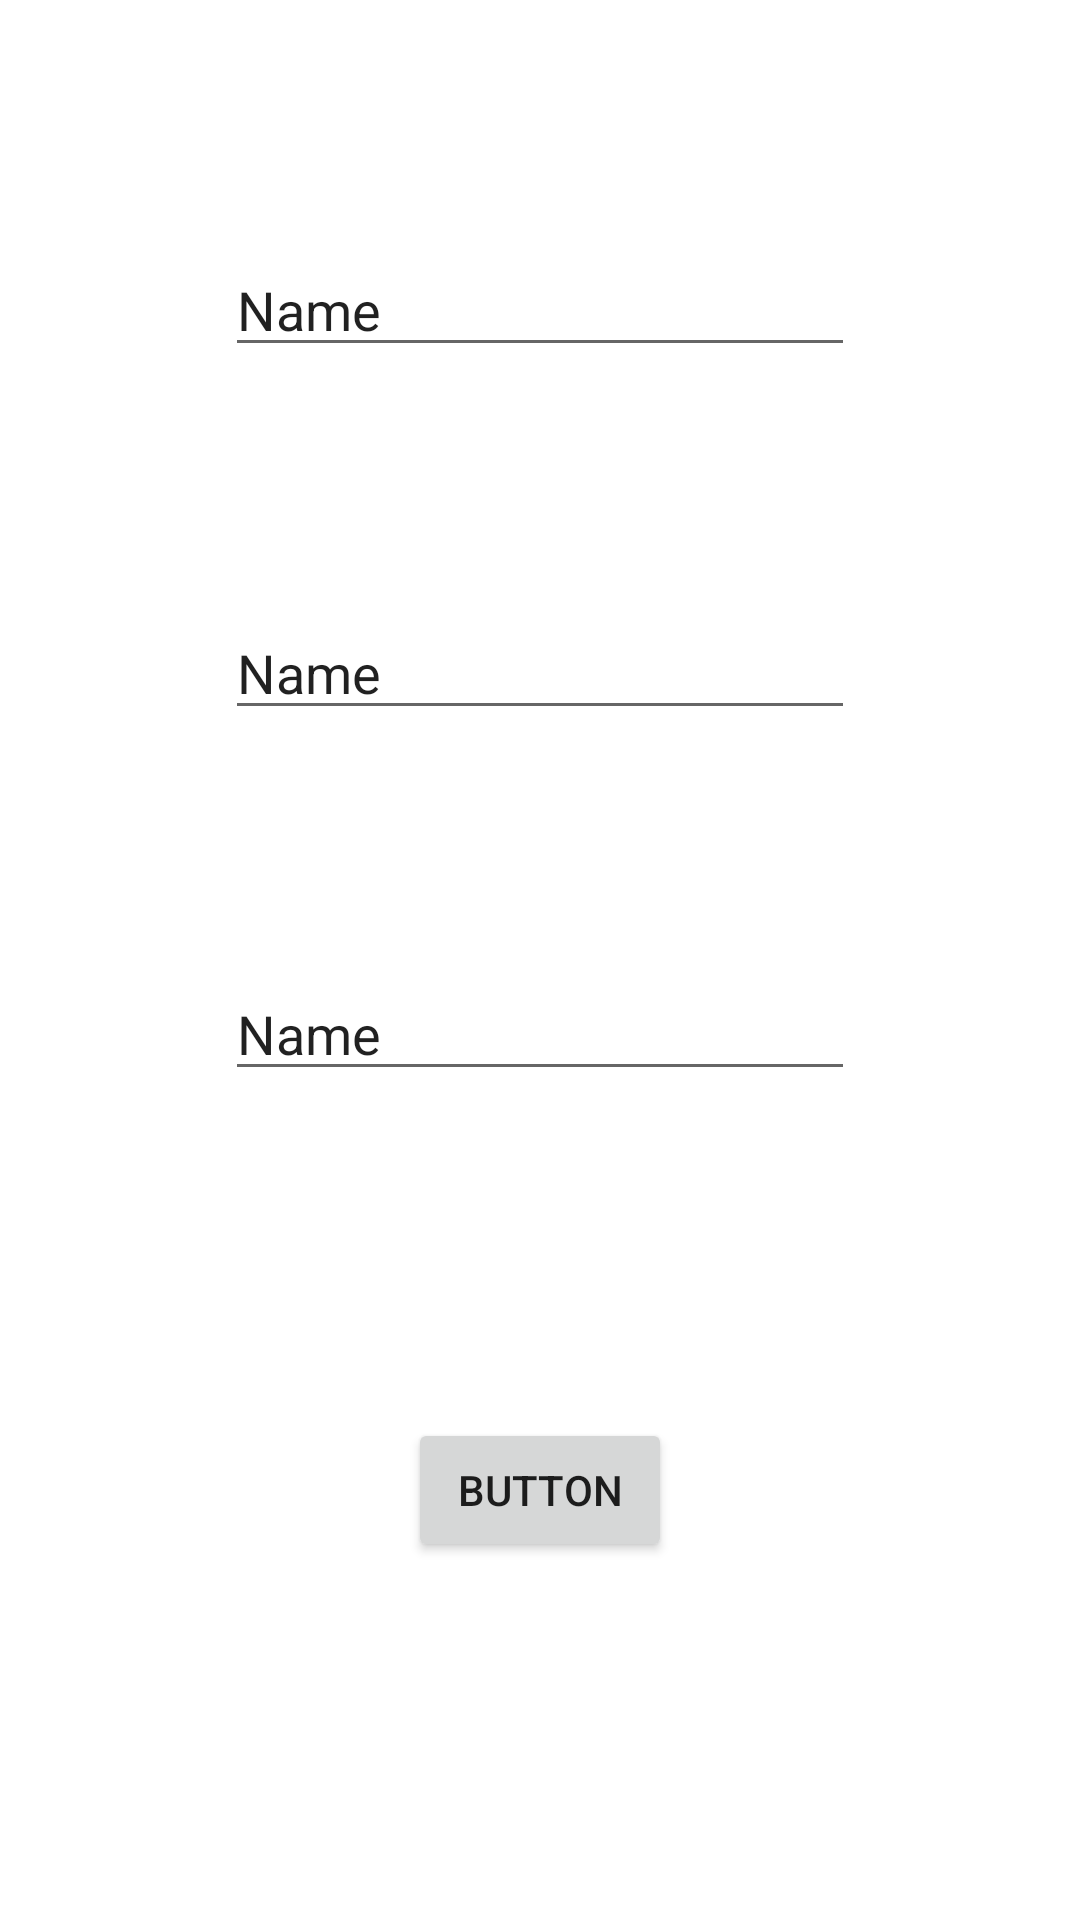

The Android layout XML behind this screen, and the referenced resources:
<!-- AndroidManifest.xml: application theme Theme.PedroPonce_APIDOG_2019120106 -->
<!-- res/layout/activity_registrar_dog.xml -->
<?xml version="1.0" encoding="utf-8"?>
<androidx.constraintlayout.widget.ConstraintLayout xmlns:android="http://schemas.android.com/apk/res/android"
    xmlns:app="http://schemas.android.com/apk/res-auto"
    xmlns:tools="http://schemas.android.com/tools"
    android:layout_width="match_parent"
    android:layout_height="match_parent"
    tools:context=".RegistrarDog">

    <EditText
        android:id="@+id/edtnombre"
        android:layout_width="wrap_content"
        android:layout_height="wrap_content"
        android:layout_marginTop="79dp"
        android:layout_marginBottom="78dp"
        android:ems="10"
        android:inputType="textPersonName"
        android:text="Name"
        app:layout_constraintBottom_toTopOf="@+id/edtraza"
        app:layout_constraintEnd_toEndOf="parent"
        app:layout_constraintStart_toStartOf="parent"
        app:layout_constraintTop_toTopOf="parent" />

    <EditText
        android:id="@+id/edtraza"
        android:layout_width="wrap_content"
        android:layout_height="wrap_content"
        android:layout_marginTop="202dp"
        android:ems="10"
        android:inputType="textPersonName"
        android:text="Name"
        app:layout_constraintEnd_toEndOf="parent"
        app:layout_constraintStart_toStartOf="parent"
        app:layout_constraintTop_toTopOf="parent" />

    <EditText
        android:id="@+id/edtgenero"
        android:layout_width="wrap_content"
        android:layout_height="wrap_content"
        android:layout_marginTop="79dp"
        android:ems="10"
        android:inputType="textPersonName"
        android:text="Name"
        app:layout_constraintEnd_toEndOf="parent"
        app:layout_constraintStart_toStartOf="parent"
        app:layout_constraintTop_toBottomOf="@+id/edtraza" />

    <Button
        android:id="@+id/btnregistrar"
        android:layout_width="wrap_content"
        android:layout_height="wrap_content"
        android:layout_marginTop="109dp"
        android:text="Button"
        app:layout_constraintEnd_toEndOf="parent"
        app:layout_constraintStart_toStartOf="parent"
        app:layout_constraintTop_toBottomOf="@+id/edtgenero" />
</androidx.constraintlayout.widget.ConstraintLayout>
<!-- resources referenced by this layout -->
<resources>
  <style name="Theme.PedroPonce_APIDOG_2019120106" parent="Theme.MaterialComponents.DayNight.DarkActionBar">
          
          <item name="colorPrimary">@color/purple_500</item>
          <item name="colorPrimaryVariant">@color/purple_700</item>
          <item name="colorOnPrimary">@color/white</item>
          
          <item name="colorSecondary">@color/teal_200</item>
          <item name="colorSecondaryVariant">@color/teal_700</item>
          <item name="colorOnSecondary">@color/black</item>
          
          <item name="android:statusBarColor" tools:targetApi="l">?attr/colorPrimaryVariant</item>
          
          <item name="windowActionBar">false</item>
          <item name="windowNoTitle">true</item>
      </style>
  <!-- not gathered from this repository: default colours our renderer supplied (Android Studio template values) -->
  <color name="purple_500">#FF6200EE</color>
  <color name="purple_700">#FF3700B3</color>
  <color name="teal_200">#FF03DAC5</color>
  <color name="teal_700">#FF018786</color>
  <color name="black">#FF000000</color>
  <color name="white">#FFFFFFFF</color>
</resources>
